Run: headless pygame with SDL's dummy video driver; simulated clock (each Clock.tick advances the game by its frame time, no real sleeping); random seed 0; keys injected as events and as key.get_pressed() state; no mouse input.
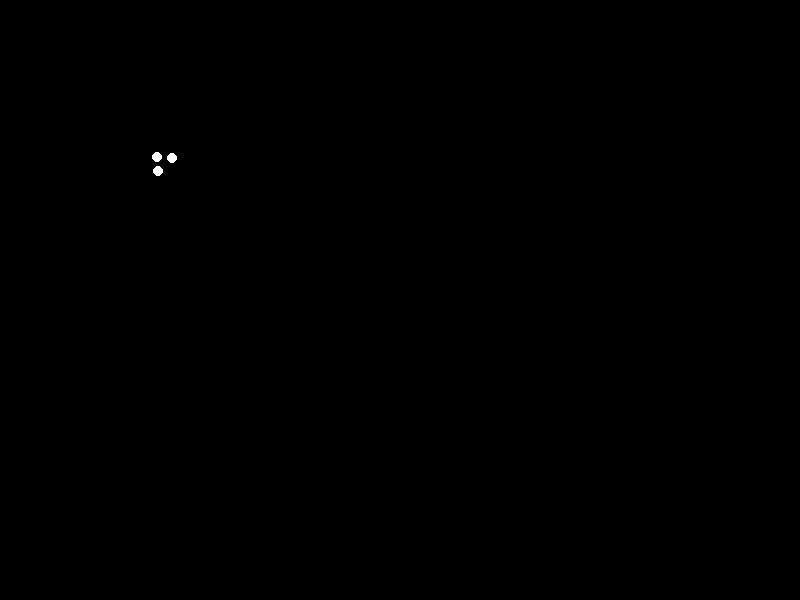
Frame 1 of 4 · flips 1–60 · no input
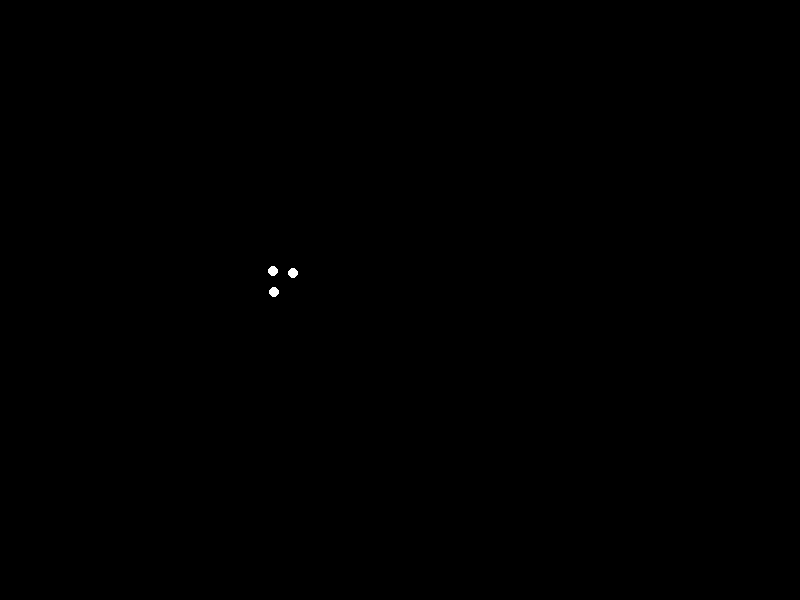
Frame 2 of 4 · flips 61–180 · tapped SPACE, RETURN · held RIGHT (→), D
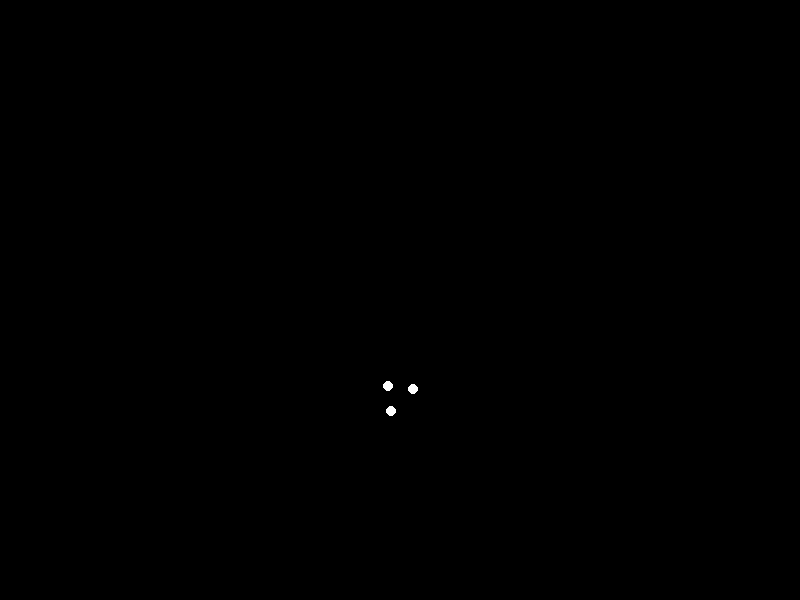
Frame 3 of 4 · flips 181–300 · held DOWN (↓), S
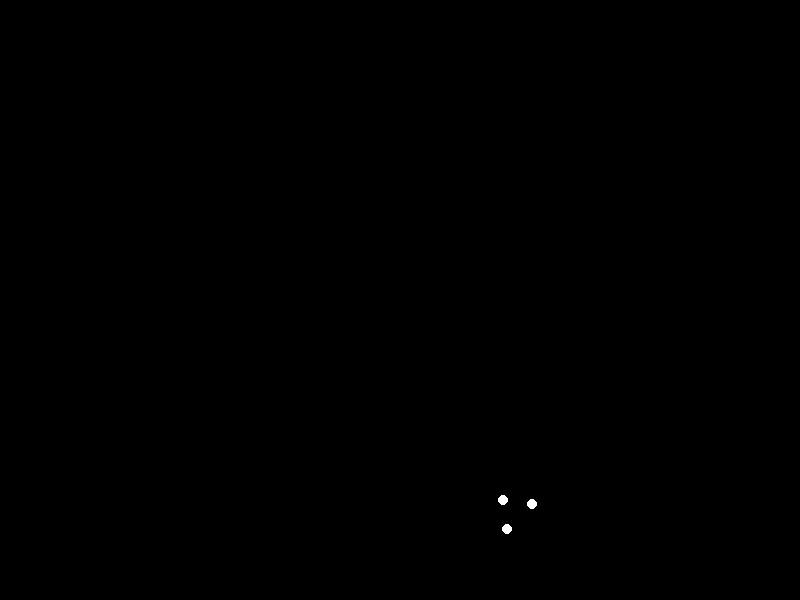
Frame 4 of 4 · flips 301–420 · held LEFT (←), A, UP (↑), W

The pygame program that drew these frames:

import pygame

# use pygame.Vector2 for position and velocity
# methods: init, update, and draw
# flock should be updated, and then drawn in a loop

# parameters
# neighbor radius: how close birds have to be to be classified as neighbors
neighbor_radius = 50
sep_weight = .3
aln_weight = .3
coh_weight = .3
speed_limit = 5
boid_size = 5

class Boid:
    def __init__(self, x, y, vx, vy):
        self.position = pygame.Vector2(x, y)
        self.velocity = pygame.Vector2(vx, vy)
        self.neighbors = []

    def separation(self, neighbors):
        sep = pygame.Vector2()
        for b in neighbors:
            if (self.position != b.position): # just in case 2 boids are in the same pos
                sep += (self.position - b.position)/self.position.distance_to(b.position)**2
        if len(neighbors) == 0:
            return sep
        return sep / len(neighbors)

    def alignment(self, neighbors):
        aln = pygame.Vector2()
        for b in neighbors:
            aln += b.velocity
        if len(neighbors) == 0:
            return aln
        return (aln / len(neighbors)) - self.velocity # subtract velocity so 2 perfectly aligned boids don't just speed up

    def cohesion(self, neighbors):
        coh = pygame.Vector2()
        return coh

    def update(self, flock):
        self.neighbors = [b for b in flock if b is not self and self.position.distance_to(b.position) < neighbor_radius]
        self.velocity += (sep_weight * self.separation(self.neighbors)) + (aln_weight * self.alignment(self.neighbors)) + (coh_weight * self.cohesion(self.neighbors))
        if (self.velocity.magnitude() > speed_limit):
            self.velocity.scale_to_length(speed_limit)
        self.position += self.velocity

    def draw(self, screen):
        pygame.draw.circle(screen, (255,255,255), self.position, boid_size)


pygame.init()
screen = pygame.display.set_mode((800, 600))
clock = pygame.time.Clock()
running = True

flock = [Boid(100,100,1,1), Boid(110,100,1,1), Boid(100,110,1,1)]

while running:
    for event in pygame.event.get():
        if event.type == pygame.QUIT:
            running = False
    screen.fill((0,0,0))

    for boid in flock:
        boid.update(flock)
        boid.draw(screen)
    
    pygame.display.flip()
    clock.tick(24)

pygame.quit()
